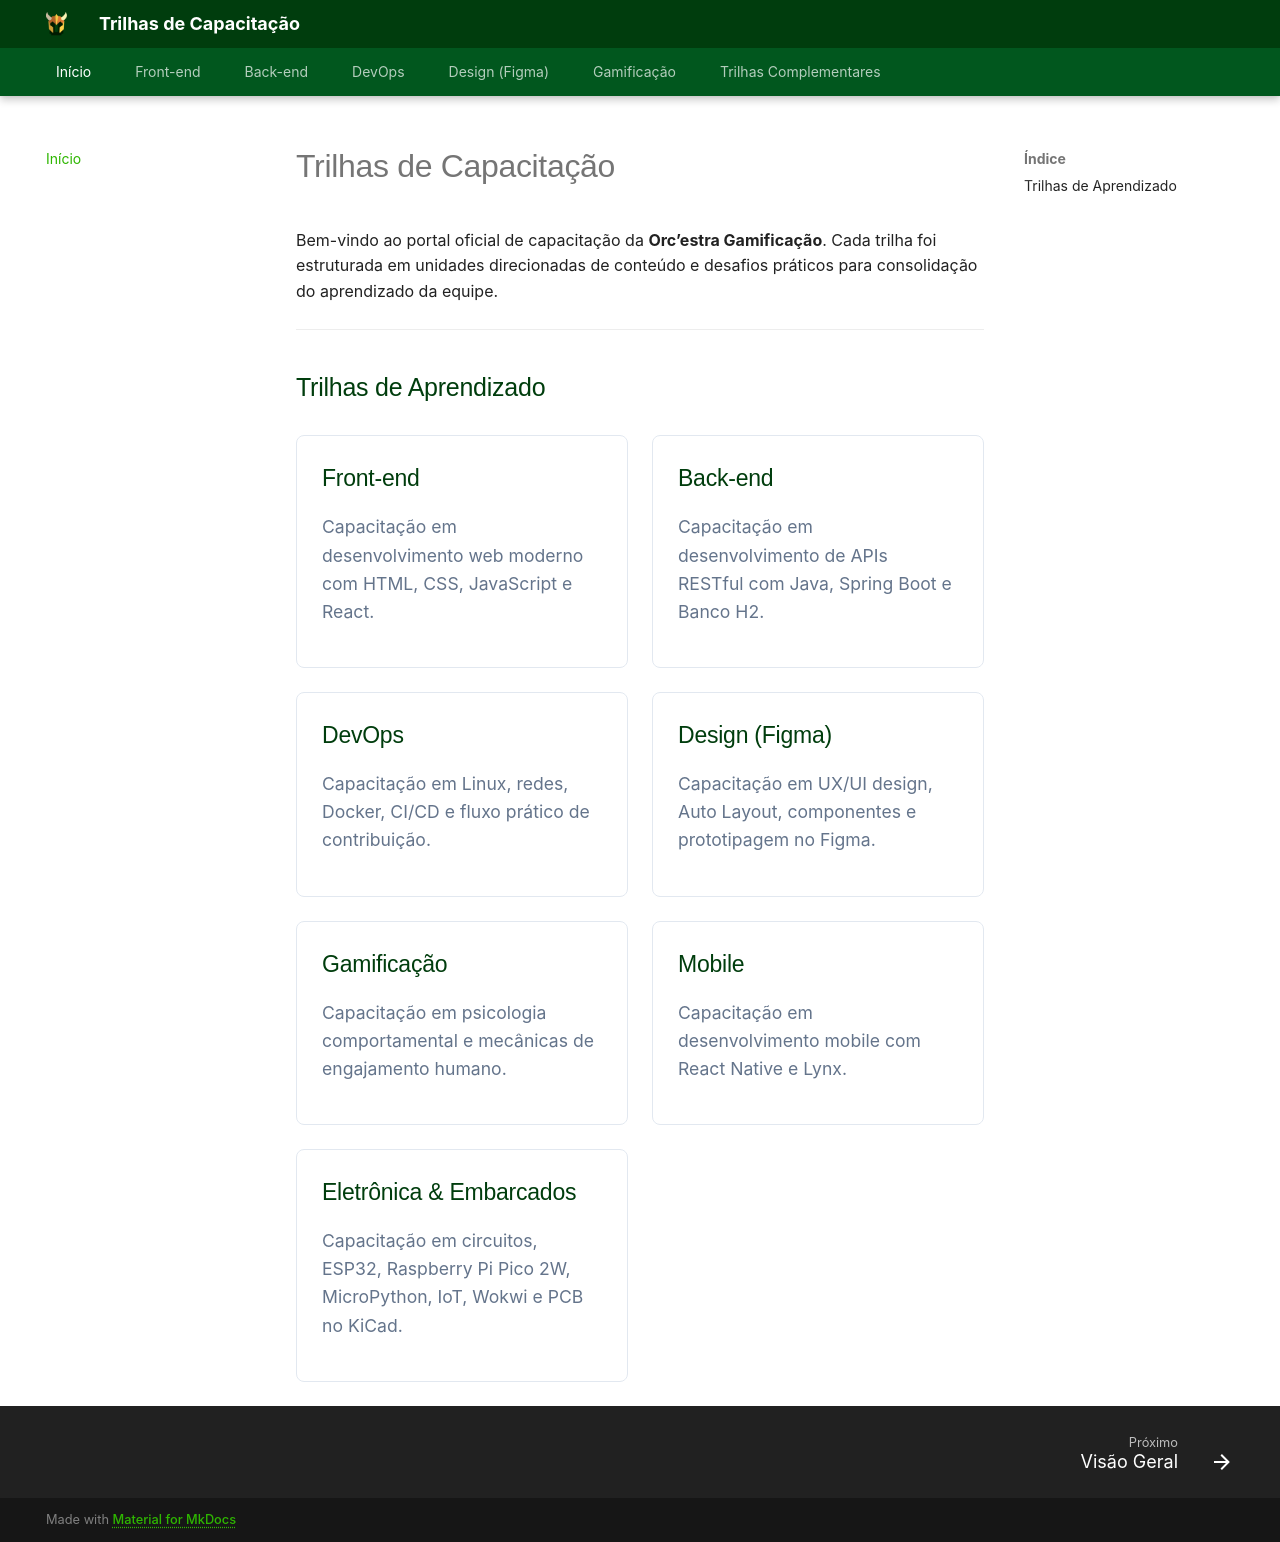

repository: Orcestra-Trilhas/Trilhas-Orc-estra · page: index.html · generator: mkdocs

# Trilhas de Capacitação

Bem-vindo ao portal oficial de capacitação da **Orc’estra Gamificação**. Cada trilha foi estruturada em unidades direcionadas de conteúdo e desafios práticos para consolidação do aprendizado da equipe.

---

## Trilhas de Aprendizado

<div class="trilhas-grid">

  <a href="trilha-frontend/" class="trilha-card">
    <div>
      <h3>Front-end</h3>
      <p>Capacitação em desenvolvimento web moderno com HTML, CSS, JavaScript e React.</p>
    </div>
  </a>

  <a href="trilha-backend/" class="trilha-card">
    <div>
      <h3>Back-end</h3>
      <p>Capacitação em desenvolvimento de APIs RESTful com Java, Spring Boot e Banco H2.</p>
    </div>
  </a>

  <a href="trilha-devops/" class="trilha-card">
    <div>
      <h3>DevOps</h3>
      <p>Capacitação em Linux, redes, Docker, CI/CD e fluxo prático de contribuição.</p>
    </div>
  </a>

  <a href="trilha-figma/" class="trilha-card">
    <div>
      <h3>Design (Figma)</h3>
      <p>Capacitação em UX/UI design, Auto Layout, componentes e prototipagem no Figma.</p>
    </div>
  </a>

  <a href="trilha-gamificacao/" class="trilha-card">
    <div>
      <h3>Gamificação</h3>
      <p>Capacitação em psicologia comportamental e mecânicas de engajamento humano.</p>
    </div>
  </a>

  <a href="trilha-mobile/" class="trilha-card">
    <div>
      <h3>Mobile</h3>
      <p>Capacitação em desenvolvimento mobile com React Native e Lynx.</p>
    </div>
  </a>

  <a href="trilha-embarcados/" class="trilha-card">
    <div>
      <h3>Eletrônica & Embarcados</h3>
      <p>Capacitação em circuitos, ESP32, Raspberry Pi Pico 2W, MicroPython, IoT, Wokwi e PCB no KiCad.</p>
    </div>
  </a>

</div>
